The GitHub repository sunyongke/woodRecognition contains a labelled image folder "images" with 21 categories: Cassia siamea, Cinnamomum camphora, Dalbergia bariensis, Dalbergia cochinchinensis, Dalbergia fusca, Dalbergia latifolia, Dalbergia odorifera, Dalbergia oliveri, Diospyros ebenum, Excentrodendron hsienmu, Intsia spp, Mesua ferrea, Pterocarpus erinaceus, Pterocarpus indicus, Pterocarpus macrocarpus, Pterocarpus santalinus, Taiwania flousiana, Tectona grandis, Terminalia myriocarpa, Terminalia tomentosa, Xylia dolabriformis. Examples follow, each with its label.

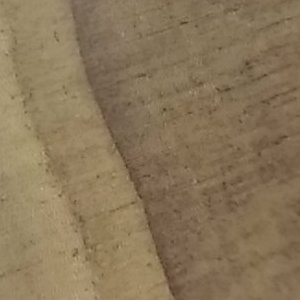
Label: Taiwania flousiana

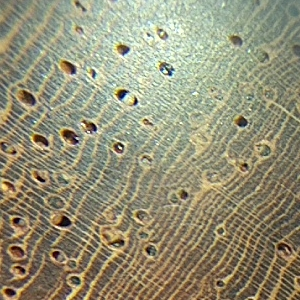
Label: Dalbergia oliveri

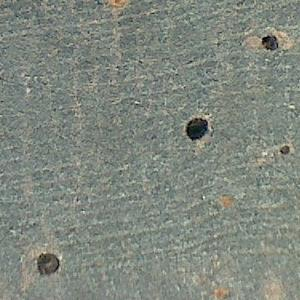
Label: Dalbergia bariensis

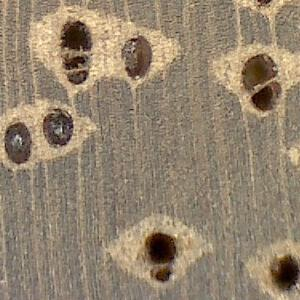
Label: Intsia spp

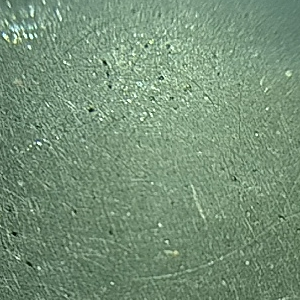
Label: Diospyros ebenum

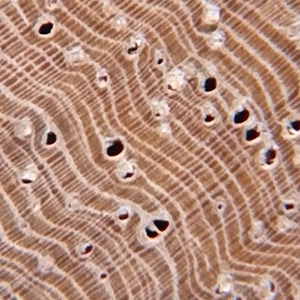
Label: Dalbergia fusca
